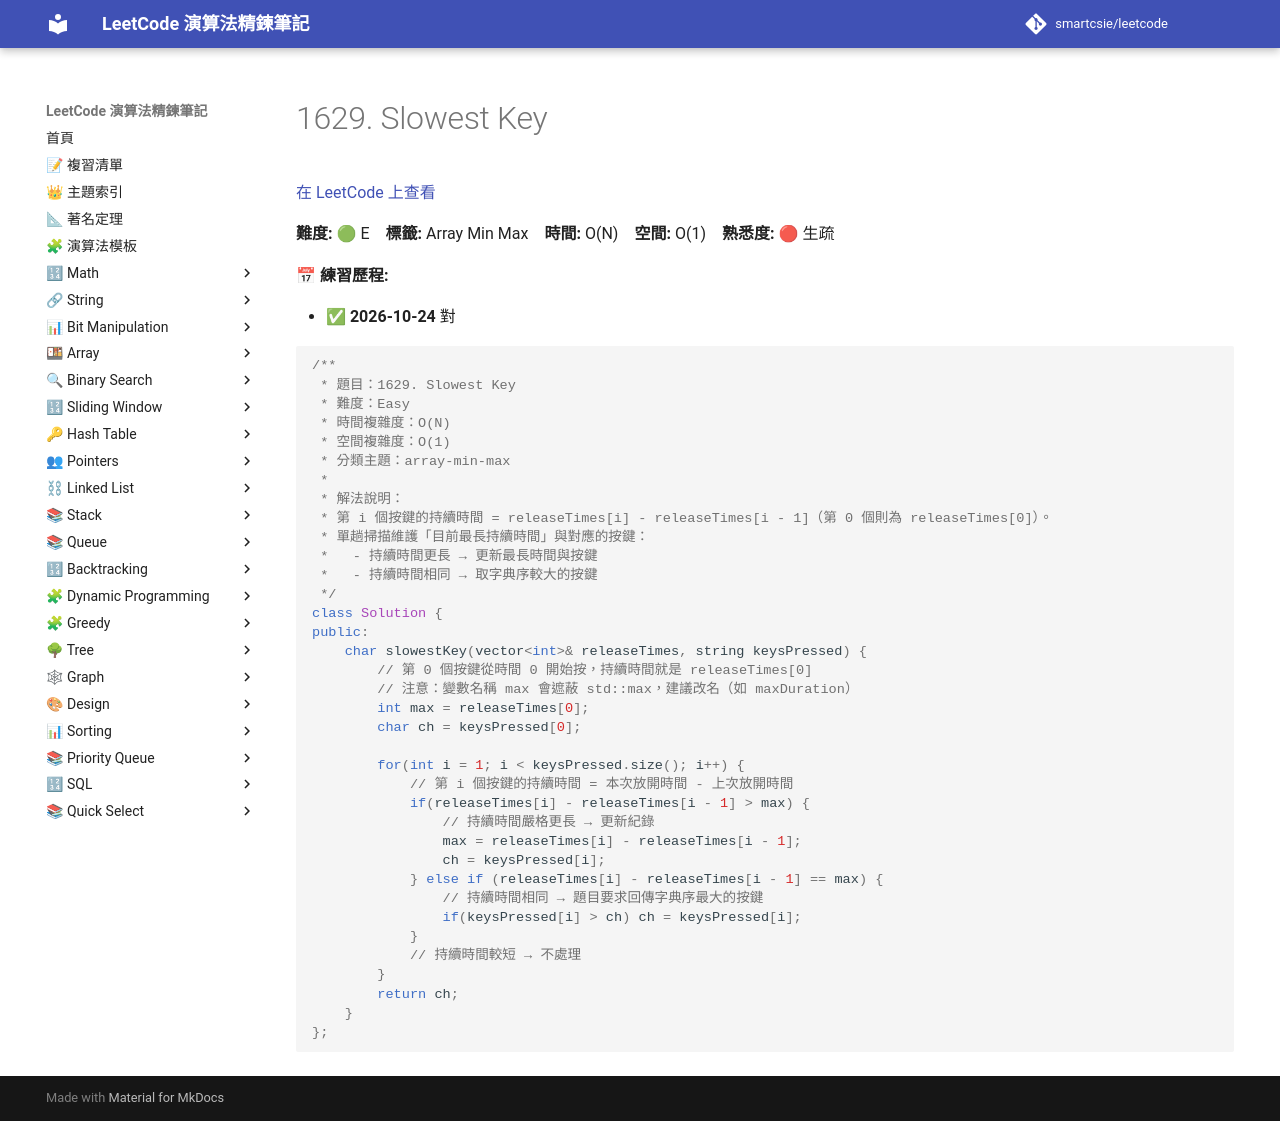

repository: smartcsie/leetcode · page: problems/1629/index.html · generator: mkdocs

# 1629. Slowest Key

[在 LeetCode 上查看](https://leetcode.com/problems/slowest-key/)

**難度:** 🟢 E　**標籤:** Array Min Max　**時間:** O(N)　**空間:** O(1)　**熟悉度:** 🔴 生疏

**📅 練習歷程:**

- ✅ **2026-10-24** 對

```cpp
/**
 * 題目：1629. Slowest Key
 * 難度：Easy
 * 時間複雜度：O(N)
 * 空間複雜度：O(1)
 * 分類主題：array-min-max
 *
 * 解法說明：
 * 第 i 個按鍵的持續時間 = releaseTimes[i] - releaseTimes[i - 1]（第 0 個則為 releaseTimes[0]）。
 * 單趟掃描維護「目前最長持續時間」與對應的按鍵：
 *   - 持續時間更長 → 更新最長時間與按鍵
 *   - 持續時間相同 → 取字典序較大的按鍵
 */
class Solution {
public:
    char slowestKey(vector<int>& releaseTimes, string keysPressed) {
        // 第 0 個按鍵從時間 0 開始按，持續時間就是 releaseTimes[0]
        // 注意：變數名稱 max 會遮蔽 std::max，建議改名（如 maxDuration）
        int max = releaseTimes[0];
        char ch = keysPressed[0];

        for(int i = 1; i < keysPressed.size(); i++) {
            // 第 i 個按鍵的持續時間 = 本次放開時間 - 上次放開時間
            if(releaseTimes[i] - releaseTimes[i - 1] > max) {
                // 持續時間嚴格更長 → 更新紀錄
                max = releaseTimes[i] - releaseTimes[i - 1];
                ch = keysPressed[i];
            } else if (releaseTimes[i] - releaseTimes[i - 1] == max) {
                // 持續時間相同 → 題目要求回傳字典序最大的按鍵
                if(keysPressed[i] > ch) ch = keysPressed[i];  
            } 
            // 持續時間較短 → 不處理
        }
        return ch;
    }
};
```
